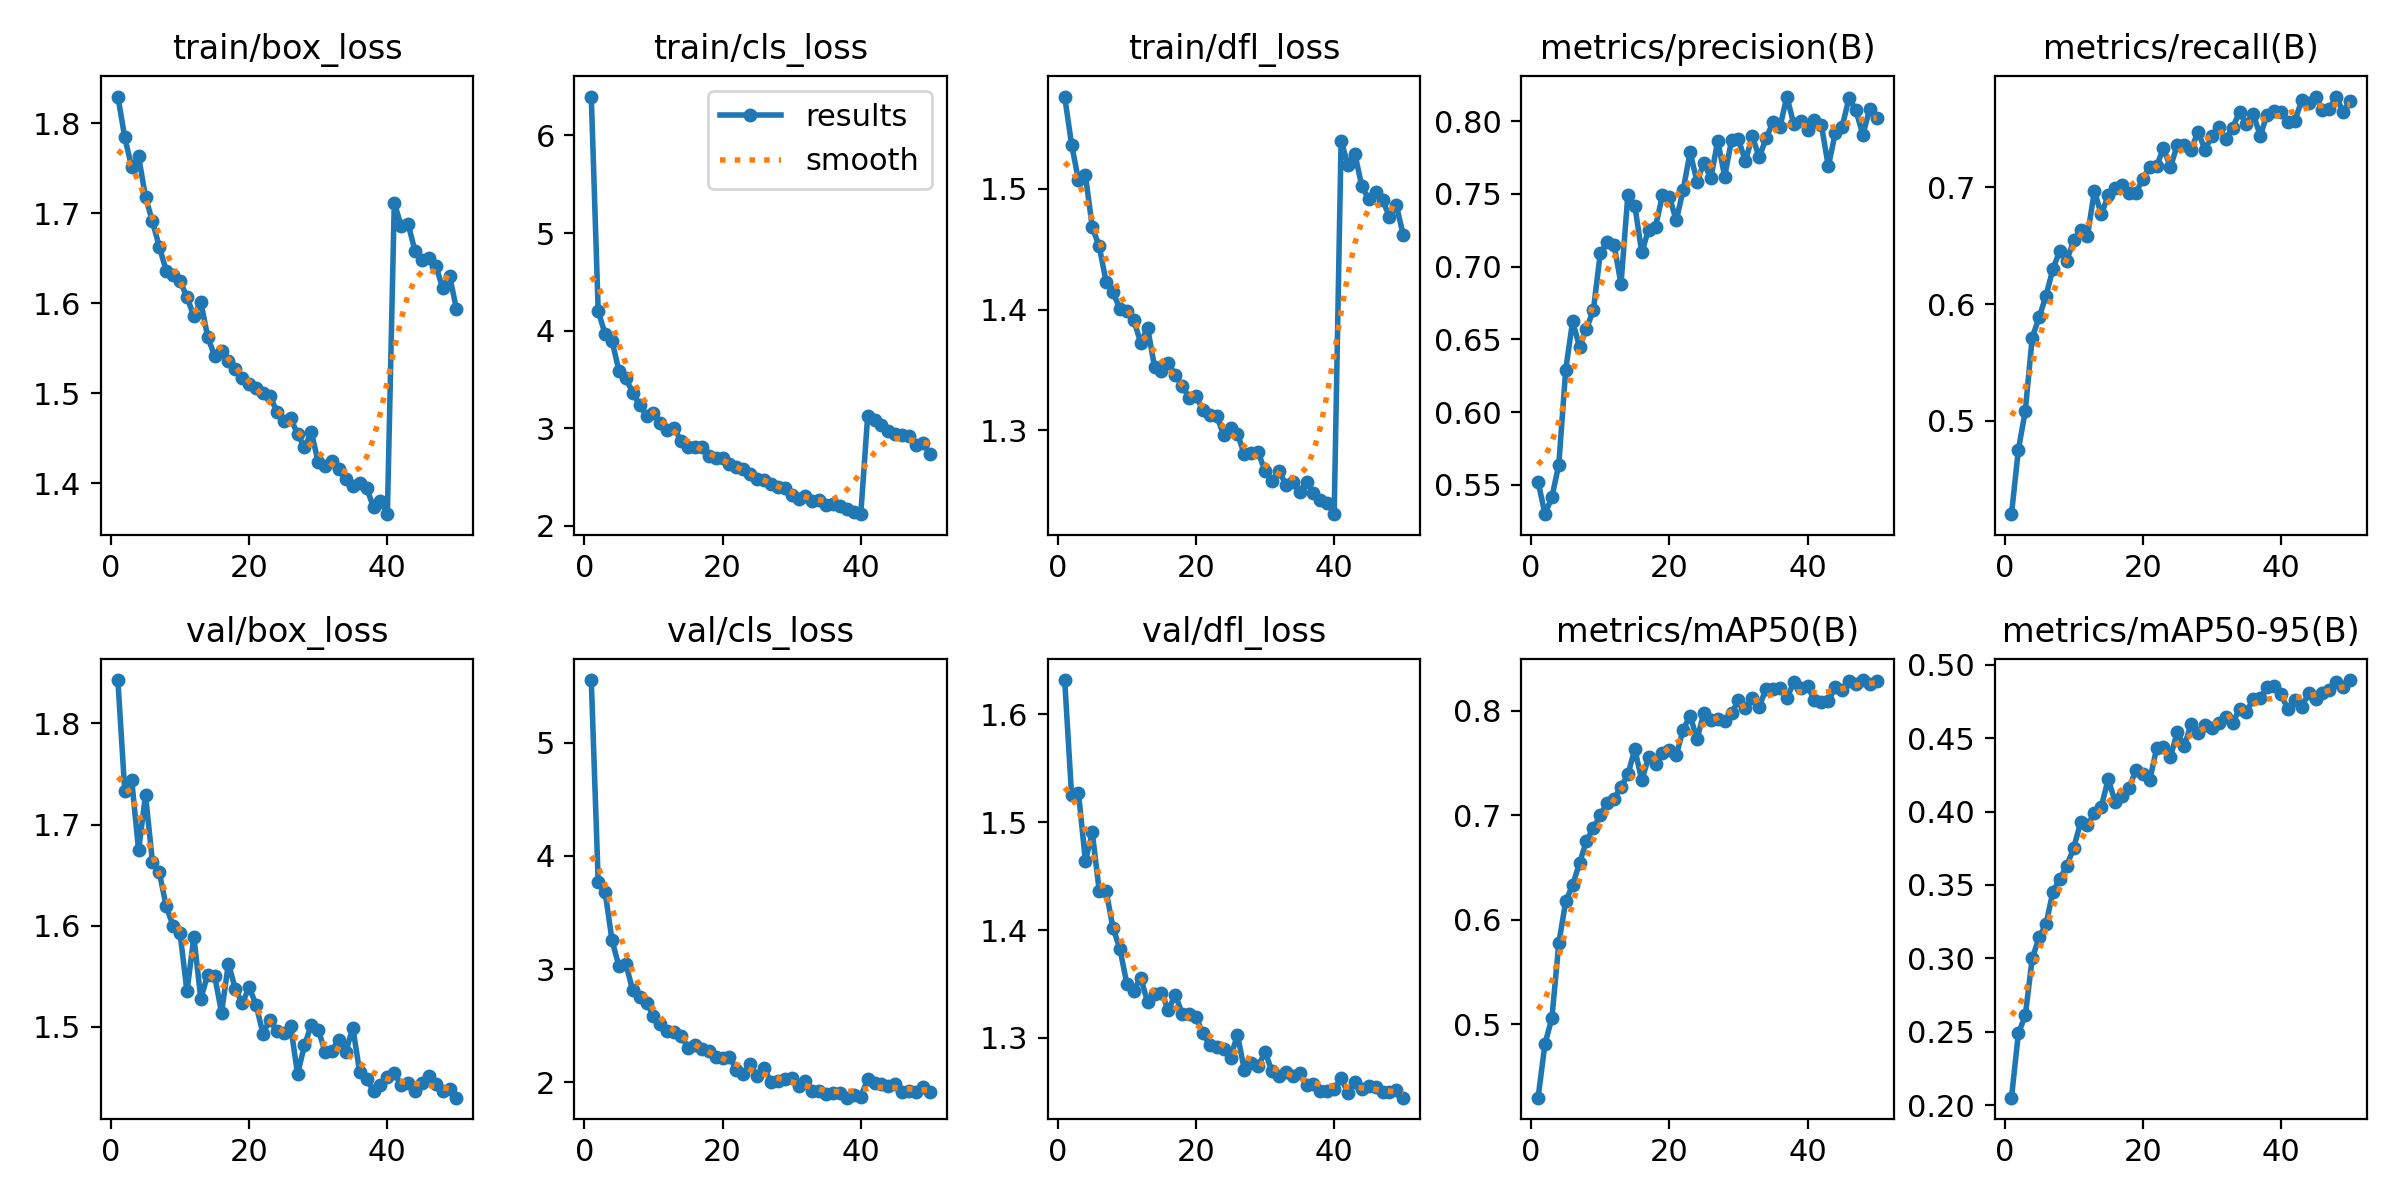

The file beside this chart, header and first rows:
epoch, time, train/box_loss, train/cls_loss, train/dfl_loss, metrics/precision(B), metrics/recall(B), metrics/mAP50(B), metrics/mAP50-95(B), val/box_loss, val/cls_loss, val/dfl_loss, lr/pg0, lr/pg1, lr/pg2
1, 791.2, 1.83, 6.399, 1.577, 0.5523, 0.4199, 0.4294, 0.2053, 1.843, 5.551, 1.632, 0.0002559, 0.0002559, 0.0002559
2, 1613, 1.784, 4.201, 1.537, 0.5299, 0.4752, 0.4812, 0.249, 1.733, 3.773, 1.525, 0.0005021, 0.0005021, 0.0005021
3, 2426, 1.751, 3.964, 1.507, 0.5416, 0.5085, 0.5056, 0.2612, 1.744, 3.683, 1.527, 0.0007382, 0.0007382, 0.0007382
4, 3207, 1.763, 3.895, 1.511, 0.564, 0.5713, 0.5775, 0.3, 1.674, 3.256, 1.464, 0.0007233, 0.0007233, 0.0007233
5, 4067, 1.718, 3.589, 1.468, 0.6292, 0.5886, 0.6174, 0.3143, 1.729, 3.025, 1.49, 0.0007081, 0.0007081, 0.0007081
6, 4921, 1.691, 3.509, 1.452, 0.6626, 0.6071, 0.6332, 0.3234, 1.663, 3.047, 1.436, 0.0006929, 0.0006929, 0.0006929
7, 5703, 1.663, 3.363, 1.423, 0.6448, 0.6304, 0.6542, 0.3455, 1.653, 2.813, 1.436, 0.0006776, 0.0006776, 0.0006776
8, 6723, 1.636, 3.237, 1.414, 0.6574, 0.6456, 0.6755, 0.3539, 1.619, 2.757, 1.402, 0.0006624, 0.0006624, 0.0006624
9, 7856, 1.631, 3.128, 1.401, 0.67, 0.6372, 0.6878, 0.3631, 1.6, 2.704, 1.383, 0.0006472, 0.0006472, 0.0006472
10, 8935, 1.625, 3.159, 1.399, 0.7092, 0.6546, 0.6998, 0.3751, 1.592, 2.588, 1.35, 0.000632, 0.000632, 0.000632
11, 10034, 1.607, 3.05, 1.391, 0.7167, 0.6631, 0.7121, 0.3925, 1.535, 2.514, 1.344, 0.0006167, 0.0006167, 0.0006167
12, 10840, 1.586, 2.982, 1.372, 0.715, 0.6587, 0.716, 0.3906, 1.589, 2.457, 1.356, 0.0006015, 0.0006015, 0.0006015
13, 11605, 1.602, 2.998, 1.385, 0.6881, 0.6969, 0.727, 0.3989, 1.528, 2.446, 1.333, 0.0005863, 0.0005863, 0.0005863
14, 12442, 1.563, 2.867, 1.353, 0.7496, 0.6769, 0.7392, 0.4034, 1.552, 2.414, 1.341, 0.0005711, 0.0005711, 0.0005711
15, 13242, 1.542, 2.809, 1.349, 0.742, 0.6933, 0.7632, 0.422, 1.551, 2.306, 1.342, 0.0005558, 0.0005558, 0.0005558
16, 14089, 1.547, 2.809, 1.356, 0.7099, 0.6995, 0.7335, 0.4067, 1.514, 2.333, 1.326, 0.0005406, 0.0005406, 0.0005406
17, 14879, 1.536, 2.805, 1.346, 0.7254, 0.702, 0.7555, 0.4108, 1.563, 2.291, 1.34, 0.0005254, 0.0005254, 0.0005254
18, 15715, 1.527, 2.713, 1.337, 0.7275, 0.6953, 0.7493, 0.4157, 1.537, 2.274, 1.323, 0.0005102, 0.0005102, 0.0005102
19, 16512, 1.517, 2.69, 1.327, 0.7492, 0.6952, 0.7601, 0.4282, 1.523, 2.224, 1.322, 0.0004949, 0.0004949, 0.0004949
20, 17288, 1.51, 2.693, 1.328, 0.7479, 0.7073, 0.7622, 0.4256, 1.539, 2.214, 1.319, 0.0004797, 0.0004797, 0.0004797
21, 18065, 1.506, 2.628, 1.317, 0.7318, 0.7179, 0.7577, 0.4212, 1.522, 2.228, 1.304, 0.0004645, 0.0004645, 0.0004645
22, 18845, 1.5, 2.6, 1.312, 0.7528, 0.7184, 0.7821, 0.4429, 1.493, 2.109, 1.293, 0.0004492, 0.0004492, 0.0004492
23, 19645, 1.497, 2.585, 1.312, 0.7787, 0.7336, 0.7954, 0.4438, 1.507, 2.079, 1.292, 0.000434, 0.000434, 0.000434
24, 20465, 1.48, 2.531, 1.296, 0.7584, 0.7174, 0.7729, 0.4371, 1.496, 2.16, 1.29, 0.0004188, 0.0004188, 0.0004188
25, 21286, 1.469, 2.479, 1.302, 0.7714, 0.7365, 0.7983, 0.4541, 1.494, 2.057, 1.282, 0.0004036, 0.0004036, 0.0004036
26, 22136, 1.473, 2.468, 1.297, 0.7607, 0.7367, 0.791, 0.4443, 1.501, 2.126, 1.303, 0.0003883, 0.0003883, 0.0003883
27, 22942, 1.455, 2.427, 1.28, 0.7866, 0.7324, 0.792, 0.4596, 1.453, 2.003, 1.271, 0.0003731, 0.0003731, 0.0003731
28, 23798, 1.44, 2.397, 1.281, 0.762, 0.7479, 0.79, 0.4536, 1.482, 2.012, 1.277, 0.0003579, 0.0003579, 0.0003579
29, 24645, 1.457, 2.389, 1.282, 0.787, 0.7323, 0.7976, 0.459, 1.502, 2.028, 1.274, 0.0003427, 0.0003427, 0.0003427
30, 25414, 1.423, 2.315, 1.266, 0.7876, 0.7442, 0.8103, 0.4567, 1.497, 2.041, 1.287, 0.0003274, 0.0003274, 0.0003274
31, 26218, 1.419, 2.274, 1.258, 0.7724, 0.7515, 0.8023, 0.4599, 1.475, 1.973, 1.269, 0.0003122, 0.0003122, 0.0003122
32, 27053, 1.425, 2.304, 1.267, 0.7896, 0.7413, 0.8125, 0.4646, 1.476, 2.013, 1.265, 0.000297, 0.000297, 0.000297
33, 27898, 1.416, 2.253, 1.255, 0.7752, 0.7512, 0.8039, 0.4601, 1.487, 1.925, 1.268, 0.0002818, 0.0002818, 0.0002818
34, 28689, 1.405, 2.262, 1.257, 0.7882, 0.7647, 0.8213, 0.4698, 1.475, 1.924, 1.264, 0.0002665, 0.0002665, 0.0002665
35, 29693, 1.397, 2.206, 1.249, 0.7993, 0.7542, 0.8213, 0.468, 1.499, 1.899, 1.268, 0.0002513, 0.0002513, 0.0002513
36, 30728, 1.401, 2.223, 1.258, 0.7957, 0.7628, 0.8221, 0.4764, 1.455, 1.911, 1.256, 0.0002361, 0.0002361, 0.0002361
37, 31493, 1.395, 2.201, 1.248, 0.8169, 0.7444, 0.8119, 0.4769, 1.448, 1.909, 1.258, 0.0002209, 0.0002209, 0.0002209
38, 32300, 1.374, 2.17, 1.242, 0.7982, 0.7623, 0.8274, 0.4845, 1.437, 1.866, 1.251, 0.0002056, 0.0002056, 0.0002056
39, 33153, 1.381, 2.136, 1.24, 0.8004, 0.7656, 0.8217, 0.4852, 1.443, 1.89, 1.251, 0.0001904, 0.0001904, 0.0001904
40, 34038, 1.366, 2.117, 1.23, 0.7938, 0.7645, 0.8235, 0.4799, 1.45, 1.872, 1.252, 0.0001752, 0.0001752, 0.0001752
41, 34898, 1.712, 3.124, 1.54, 0.8005, 0.7563, 0.8104, 0.4695, 1.454, 2.032, 1.263, 0.00016, 0.00016, 0.00016
42, 35734, 1.686, 3.079, 1.52, 0.7973, 0.7569, 0.808, 0.4759, 1.442, 1.998, 1.249, 0.0001447, 0.0001447, 0.0001447
43, 36576, 1.689, 3.036, 1.529, 0.769, 0.7747, 0.8094, 0.4711, 1.444, 1.991, 1.259, 0.0001295, 0.0001295, 0.0001295
44, 37444, 1.658, 2.971, 1.502, 0.7915, 0.7727, 0.8227, 0.4806, 1.437, 1.972, 1.252, 0.0001143, 0.0001143, 0.0001143
45, 38335, 1.648, 2.941, 1.491, 0.7962, 0.7779, 0.8201, 0.4765, 1.445, 1.99, 1.256, 9.90472e-05, 9.90472e-05, 9.90472e-05
46, 39164, 1.65, 2.929, 1.498, 0.8159, 0.7666, 0.8287, 0.4804, 1.452, 1.919, 1.255, 8.3821e-05, 8.3821e-05, 8.3821e-05
47, 39993, 1.642, 2.916, 1.491, 0.8076, 0.7676, 0.8254, 0.4828, 1.443, 1.924, 1.25, 6.85948e-05, 6.85948e-05, 6.85948e-05
48, 40857, 1.617, 2.822, 1.477, 0.7904, 0.7777, 0.8295, 0.4881, 1.436, 1.914, 1.25, 5.33686e-05, 5.33686e-05, 5.33686e-05
49, 41773, 1.631, 2.842, 1.486, 0.8086, 0.7645, 0.8259, 0.4849, 1.439, 1.956, 1.252, 3.81424e-05, 3.81424e-05, 3.81424e-05
50, 42693, 1.594, 2.737, 1.462, 0.8019, 0.7744, 0.8287, 0.4894, 1.43, 1.916, 1.245, 2.29162e-05, 2.29162e-05, 2.29162e-05
